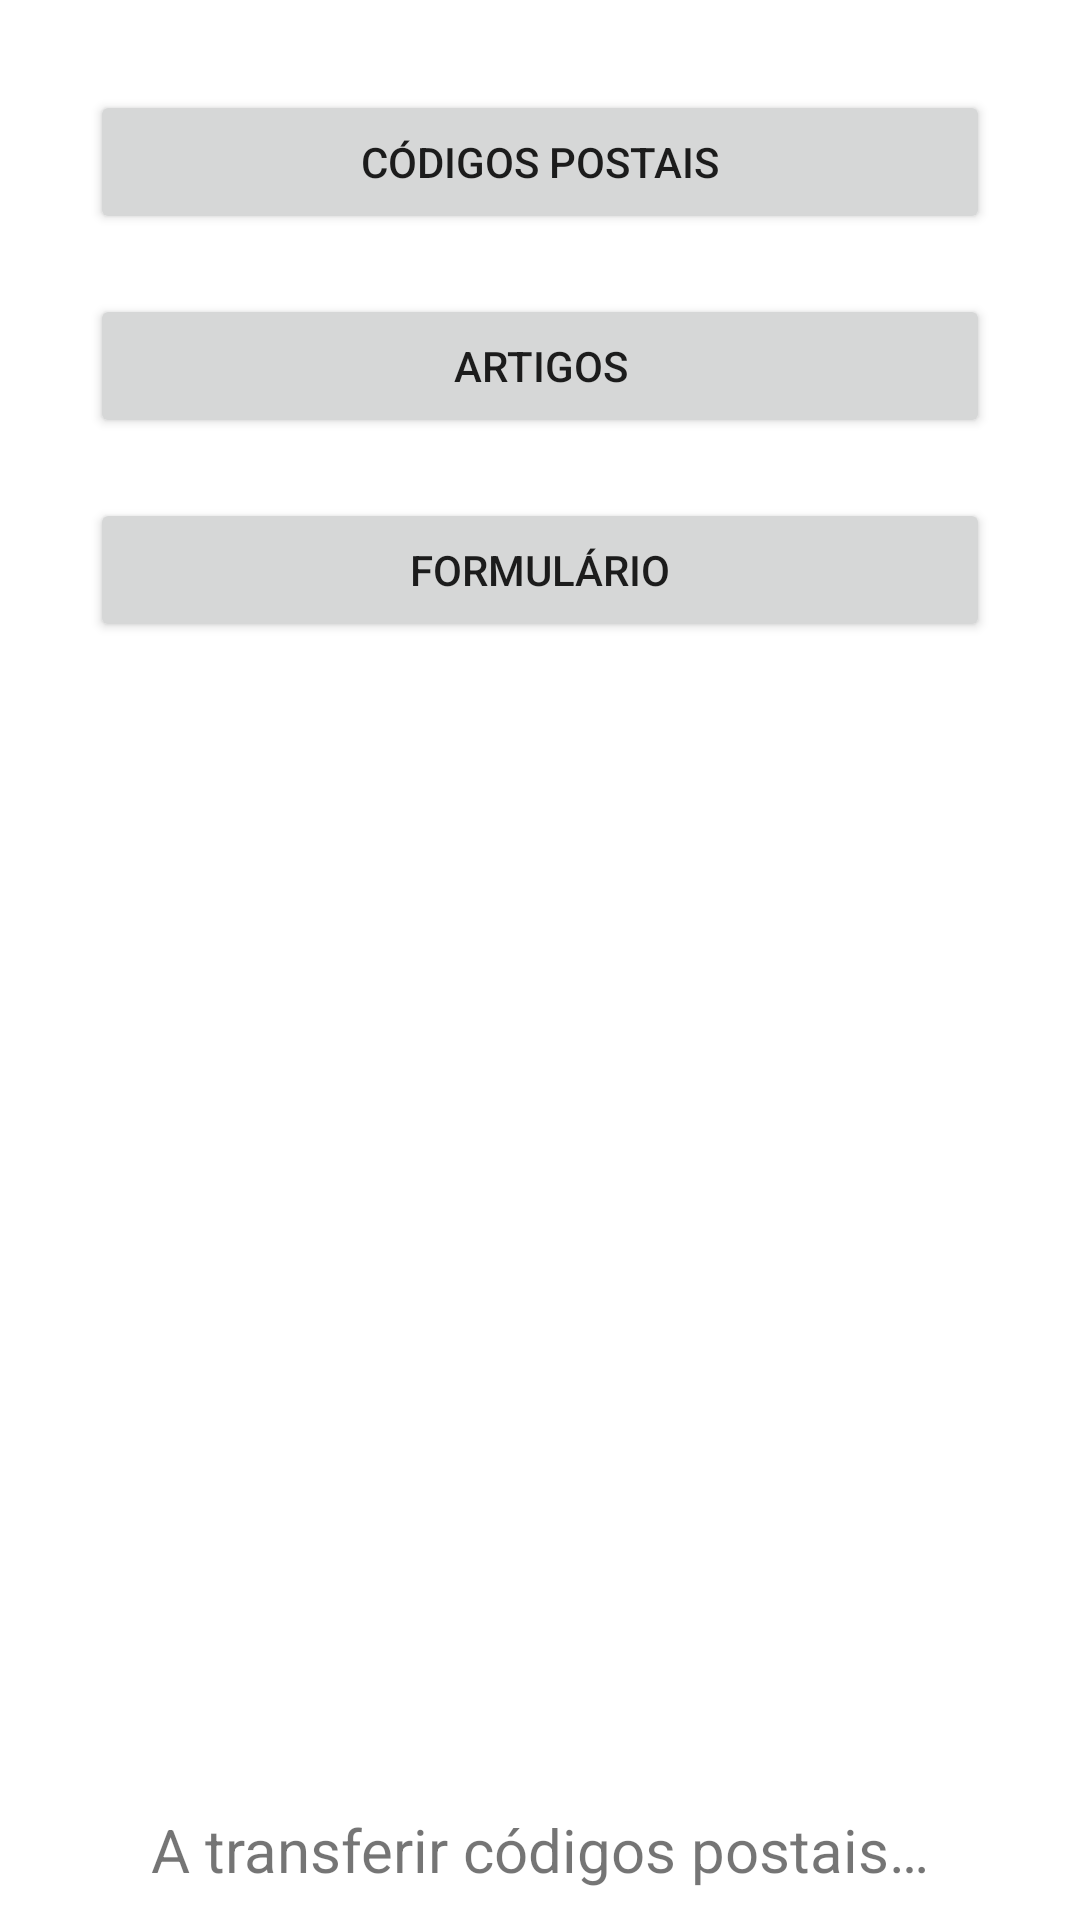

The Android layout XML behind this screen, and the referenced resources:
<!-- AndroidManifest.xml: application theme Theme.WTest -->
<!-- res/layout/dashboard_fragment.xml -->
<?xml version="1.0" encoding="utf-8"?>
<androidx.constraintlayout.widget.ConstraintLayout
    xmlns:android="http://schemas.android.com/apk/res/android"
    xmlns:app="http://schemas.android.com/apk/res-auto"
    android:layout_width="match_parent"
    android:layout_height="match_parent" >

    <Button
        android:id="@+id/buttonPostalCode"
        android:layout_width="match_parent"
        android:layout_height="wrap_content"
        app:layout_constraintStart_toStartOf="parent"
        app:layout_constraintEnd_toEndOf="parent"
        app:layout_constraintTop_toTopOf="parent"
        android:layout_marginTop="30dp"
        android:layout_marginHorizontal="30dp"
        android:padding="13dp"
        android:text="@string/button_postal_codes"/>

    <Button
        android:id="@+id/buttonArticles"
        android:layout_width="match_parent"
        android:layout_height="wrap_content"
        app:layout_constraintStart_toStartOf="parent"
        app:layout_constraintEnd_toEndOf="parent"
        app:layout_constraintTop_toBottomOf="@id/buttonPostalCode"
        android:layout_marginTop="20dp"
        android:layout_marginHorizontal="30dp"
        android:padding="13dp"
        android:text="@string/button_articles"/>

    <Button
        android:id="@+id/buttonForm"
        android:layout_width="match_parent"
        android:layout_height="wrap_content"
        app:layout_constraintStart_toStartOf="parent"
        app:layout_constraintEnd_toEndOf="parent"
        app:layout_constraintTop_toBottomOf="@id/buttonArticles"
        android:layout_marginTop="20dp"
        android:layout_marginHorizontal="30dp"
        android:padding="13dp"
        android:text="@string/button_form"/>

    <TextView
        android:id="@+id/textTransferringData"
        android:layout_width="match_parent"
        android:layout_height="wrap_content"
        android:layout_marginHorizontal="30dp"
        android:layout_marginBottom="10dp"
        android:gravity="center_horizontal"
        android:text="@string/transferring_postal_codes"
        android:textSize="20sp"
        app:layout_constraintBottom_toBottomOf="parent"
        app:layout_constraintEnd_toEndOf="parent"
        app:layout_constraintStart_toStartOf="parent"/>

</androidx.constraintlayout.widget.ConstraintLayout>
<!-- resources referenced by this layout -->
<resources>
  <string name="button_articles">Artigos</string>
  <string name="button_form">Formulário</string>
  <string name="button_postal_codes">Códigos Postais</string>
  <string name="transferring_postal_codes">A transferir códigos postais…</string>
  <style name="Theme.WTest" parent="Theme.MaterialComponents.DayNight.NoActionBar">
          
          <item name="colorPrimary">@color/main</item>
          <item name="colorPrimaryVariant">@color/main_variant</item>
          <item name="colorOnPrimary">@color/white</item>
          
          <item name="android:statusBarColor" tools:targetApi="l">?attr/colorPrimaryVariant</item>
          <item name="colorControlNormal">@color/white</item>
          
      </style>
  <color name="main">#175D95</color>
  <color name="main_variant">#144F7E</color>
  <color name="white">#FFFFFFFF</color>
</resources>
